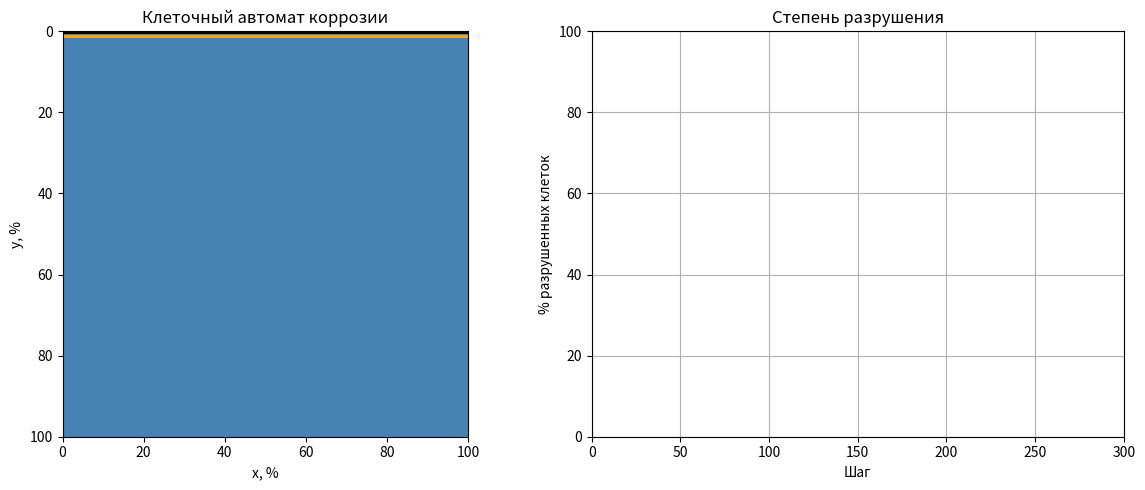

Source code (Python):
import numpy as np
import matplotlib.pyplot as plt
from matplotlib.animation import FuncAnimation
from matplotlib.colors import ListedColormap

class CorrosionCA:
    EMPTY = 0
    METAL = 1
    FRONT = 2

    def __init__(self, n=120, m=160, p_base=0.01, p_neighbor=0.08, seed=42):
        self.n = n
        self.m = m
        self.p_base = p_base
        self.p_neighbor = p_neighbor
        self.rng = np.random.default_rng(seed)

        self.grid = np.full((n, m), self.METAL, dtype=np.int8)
        self.grid[0, :] = self.EMPTY
        self.resistance = self.rng.uniform(0.7, 1.3, size=(n, m))
        self.damage_history = []
        self.update_front()

    def count_empty_neighbors(self, i, j):
        count = 0
        for di in (-1, 0, 1):
            for dj in (-1, 0, 1):
                if di == 0 and dj == 0:
                    continue
                ni, nj = i + di, j + dj
                if 0 <= ni < self.n and 0 <= nj < self.m:
                    if self.grid[ni, nj] == self.EMPTY:
                        count += 1
        return count

    def update_front(self):
        self.grid[self.grid == self.FRONT] = self.METAL
        new_front = []
        for i in range(self.n):
            for j in range(self.m):
                if self.grid[i, j] == self.METAL:
                    if self.count_empty_neighbors(i, j) > 0:
                        new_front.append((i, j))

        for i, j in new_front:
            self.grid[i, j] = self.FRONT

    def step(self):
        new_grid = self.grid.copy()

        for i in range(self.n):
            for j in range(self.m):
                if self.grid[i, j] != self.FRONT:
                    continue

                damaged_neighbors = self.count_empty_neighbors(i, j)
                p = (self.p_base + self.p_neighbor * damaged_neighbors) / self.resistance[i, j]
                p = min(p, 1.0)

                if self.rng.random() < p:
                    new_grid[i, j] = self.EMPTY

        self.grid = new_grid
        self.update_front()

        damage_percent = 100 * np.sum(self.grid == self.EMPTY) / (self.n * self.m)
        self.damage_history.append(damage_percent)


def main():
    frames = 300
    model = CorrosionCA(n=120, m=160, p_base=0.01, p_neighbor=0.08, seed=7)

    fig, (ax1, ax2) = plt.subplots(1, 2, figsize=(12, 5))

    # Цвета:
    # EMPTY = черный
    # METAL = синий
    # FRONT = оранжевый
    cmap = ListedColormap(["black", "steelblue", "orange"])

    im = ax1.imshow(
        model.grid,
        cmap=cmap,
        vmin=0,
        vmax=2,
        extent=(0, 100, 100, 0),
        animated=True
    )
    ax1.set_title("Клеточный автомат коррозии")
    ax1.set_xlabel("x, %")
    ax1.set_ylabel("y, %")
    ax1.set_xlim(0, 100)
    ax1.set_ylim(100, 0)
    ax1.set_xticks(np.arange(0, 101, 20))
    ax1.set_yticks(np.arange(0, 101, 20))

    line, = ax2.plot([], [], lw=2)
    ax2.set_xlim(0, frames)
    ax2.set_ylim(0, 100)
    ax2.set_yticks(np.arange(0, 101, 20))
    ax2.margins(x=0, y=0)
    ax2.autoscale(False)
    ax2.set_title("Степень разрушения")
    ax2.set_xlabel("Шаг")
    ax2.set_ylabel("% разрушенных клеток")
    ax2.grid(True)

    def init():
        im.set_data(model.grid)
        line.set_data([], [])
        ax1.set_title("Клеточный автомат коррозии")
        return im, line

    def update(frame):
        model.step()
        im.set_data(model.grid)

        x = np.arange(1, len(model.damage_history) + 1)
        y = model.damage_history
        line.set_data(x, y)

        ax1.set_title(f"Клеточный автомат коррозии — шаг {frame + 1}")
        if frame == frames - 1:
            anim.event_source.stop()
        return im, line

    anim = FuncAnimation(
        fig,
        update,
        init_func=init,
        frames=frames,
        interval=50,
        blit=False,
        repeat=False
    )

    plt.tight_layout()
    plt.show()

if __name__ == "__main__":
    main()
